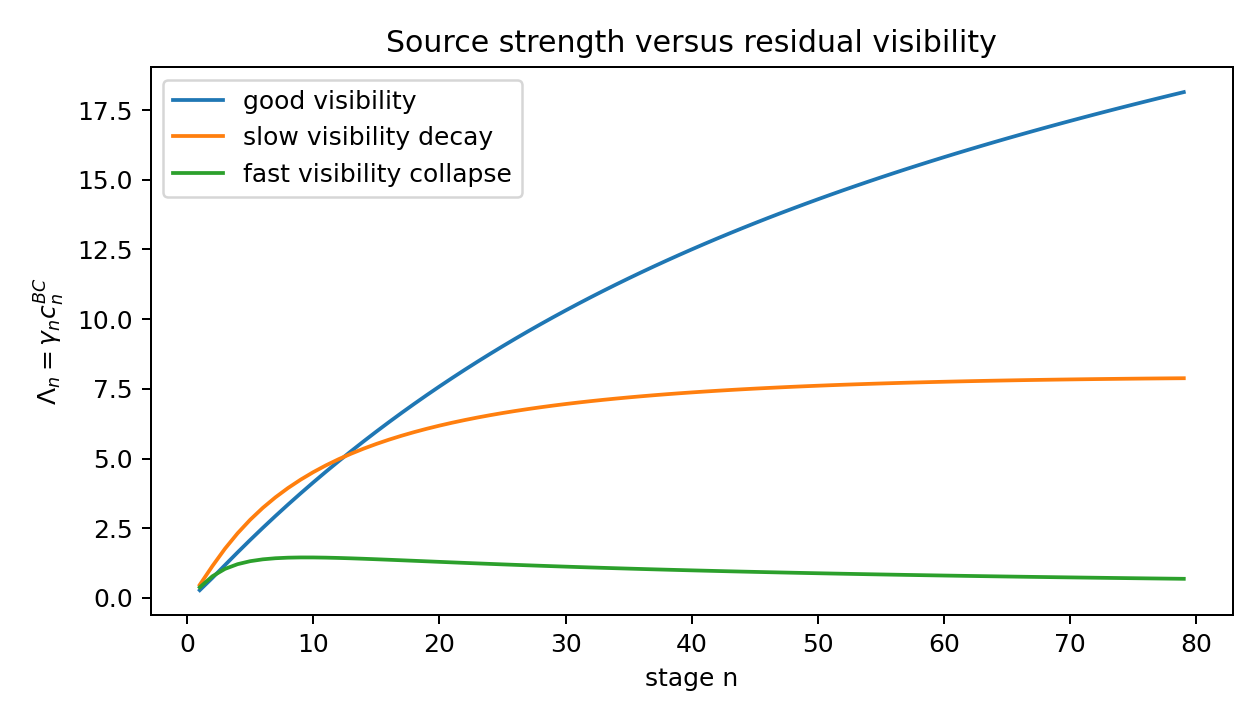

The table this chart was drawn from, first rows:
stage, gamma_source_strength, c_good_visibility, c_bad_visibility, c_mid_visibility, Lambda_good, Lambda_bad, Lambda_mid
1, 0.4805, 0.5716, 0.7823, 0.9701, 0.2746, 0.3759, 0.4661
2, 1.207, 0.5921, 0.6402, 0.9428, 0.7146, 0.7727, 1.138
3, 1.922, 0.6114, 0.5403, 0.9177, 1.175, 1.038, 1.764
4, 2.59, 0.6297, 0.4665, 0.8944, 1.631, 1.208, 2.317
5, 3.21, 0.647, 0.4098, 0.8729, 2.077, 1.316, 2.802
6, 3.787, 0.6634, 0.365, 0.8528, 2.512, 1.382, 3.229
7, 4.324, 0.6789, 0.3287, 0.8341, 2.936, 1.421, 3.607
8, 4.828, 0.6935, 0.2987, 0.8165, 3.348, 1.442, 3.942
9, 5.302, 0.7074, 0.2735, 0.8, 3.75, 1.45, 4.242
10, 5.75, 0.7205, 0.2521, 0.7845, 4.143, 1.449, 4.511
11, 6.175, 0.7329, 0.2336, 0.7698, 4.525, 1.443, 4.753
12, 6.579, 0.7446, 0.2176, 0.7559, 4.899, 1.432, 4.973
13, 6.965, 0.7557, 0.2036, 0.7428, 5.263, 1.418, 5.173
14, 7.334, 0.7662, 0.1912, 0.7303, 5.619, 1.402, 5.356
15, 7.687, 0.7762, 0.1802, 0.7184, 5.967, 1.385, 5.523
16, 8.027, 0.7856, 0.1703, 0.7071, 6.306, 1.367, 5.676
17, 8.354, 0.7944, 0.1614, 0.6963, 6.637, 1.348, 5.817
18, 8.67, 0.8028, 0.1533, 0.686, 6.96, 1.329, 5.947
19, 8.974, 0.8108, 0.146, 0.6761, 7.276, 1.31, 6.068
20, 9.269, 0.8183, 0.1393, 0.6667, 7.585, 1.291, 6.179
21, 9.555, 0.8254, 0.1332, 0.6576, 7.887, 1.273, 6.283
22, 9.831, 0.8322, 0.1276, 0.6489, 8.181, 1.254, 6.379
23, 10.1, 0.8385, 0.1224, 0.6405, 8.469, 1.236, 6.469
24, 10.36, 0.8446, 0.1176, 0.6325, 8.751, 1.218, 6.553
25, 10.62, 0.8503, 0.1131, 0.6247, 9.026, 1.201, 6.631
26, 10.86, 0.8556, 0.109, 0.6172, 9.295, 1.184, 6.705
27, 11.1, 0.8607, 0.1051, 0.61, 9.557, 1.167, 6.773
28, 11.34, 0.8656, 0.1015, 0.603, 9.814, 1.151, 6.837
29, 11.57, 0.8701, 0.09815, 0.5963, 10.07, 1.135, 6.898
30, 11.79, 0.8744, 0.09498, 0.5898, 10.31, 1.12, 6.955
31, 12.01, 0.8785, 0.092, 0.5835, 10.55, 1.105, 7.008
32, 12.23, 0.8824, 0.08919, 0.5774, 10.79, 1.09, 7.058
33, 12.44, 0.886, 0.08655, 0.5714, 11.02, 1.076, 7.106
34, 12.64, 0.8895, 0.08404, 0.5657, 11.24, 1.062, 7.151
35, 12.84, 0.8928, 0.08168, 0.5601, 11.46, 1.049, 7.193
36, 13.04, 0.8959, 0.07943, 0.5547, 11.68, 1.036, 7.233
37, 13.23, 0.8988, 0.0773, 0.5494, 11.89, 1.023, 7.27
38, 13.42, 0.9016, 0.07528, 0.5443, 12.1, 1.01, 7.306
39, 13.61, 0.9042, 0.07336, 0.5394, 12.3, 0.9983, 7.34
40, 13.79, 0.9067, 0.07153, 0.5345, 12.5, 0.9864, 7.371
41, 13.97, 0.909, 0.06978, 0.5298, 12.7, 0.9748, 7.402
42, 14.15, 0.9112, 0.06811, 0.5252, 12.89, 0.9636, 7.43
43, 14.32, 0.9133, 0.06652, 0.5208, 13.08, 0.9526, 7.457
44, 14.49, 0.9153, 0.065, 0.5164, 13.26, 0.9419, 7.483
45, 14.66, 0.9172, 0.06354, 0.5121, 13.44, 0.9314, 7.507
46, 14.82, 0.9189, 0.06214, 0.508, 13.62, 0.9212, 7.53
47, 14.99, 0.9206, 0.0608, 0.504, 13.8, 0.9112, 7.552
48, 15.15, 0.9222, 0.05952, 0.5, 13.97, 0.9015, 7.573
49, 15.3, 0.9237, 0.05829, 0.4961, 14.14, 0.892, 7.593
50, 15.46, 0.9251, 0.0571, 0.4924, 14.3, 0.8827, 7.612
51, 15.61, 0.9265, 0.05596, 0.4887, 14.46, 0.8736, 7.629
52, 15.76, 0.9277, 0.05486, 0.4851, 14.62, 0.8648, 7.646
53, 15.91, 0.9289, 0.0538, 0.4815, 14.78, 0.8561, 7.662
54, 16.06, 0.9301, 0.05278, 0.4781, 14.94, 0.8476, 7.678
55, 16.2, 0.9312, 0.0518, 0.4747, 15.09, 0.8393, 7.692
56, 16.35, 0.9322, 0.05085, 0.4714, 15.24, 0.8312, 7.706
57, 16.49, 0.9331, 0.04993, 0.4682, 15.38, 0.8233, 7.719
58, 16.63, 0.9341, 0.04905, 0.465, 15.53, 0.8155, 7.731
59, 16.76, 0.9349, 0.04819, 0.4619, 15.67, 0.8079, 7.743
60, 16.9, 0.9357, 0.04737, 0.4588, 15.81, 0.8005, 7.754
... 19 more rows
